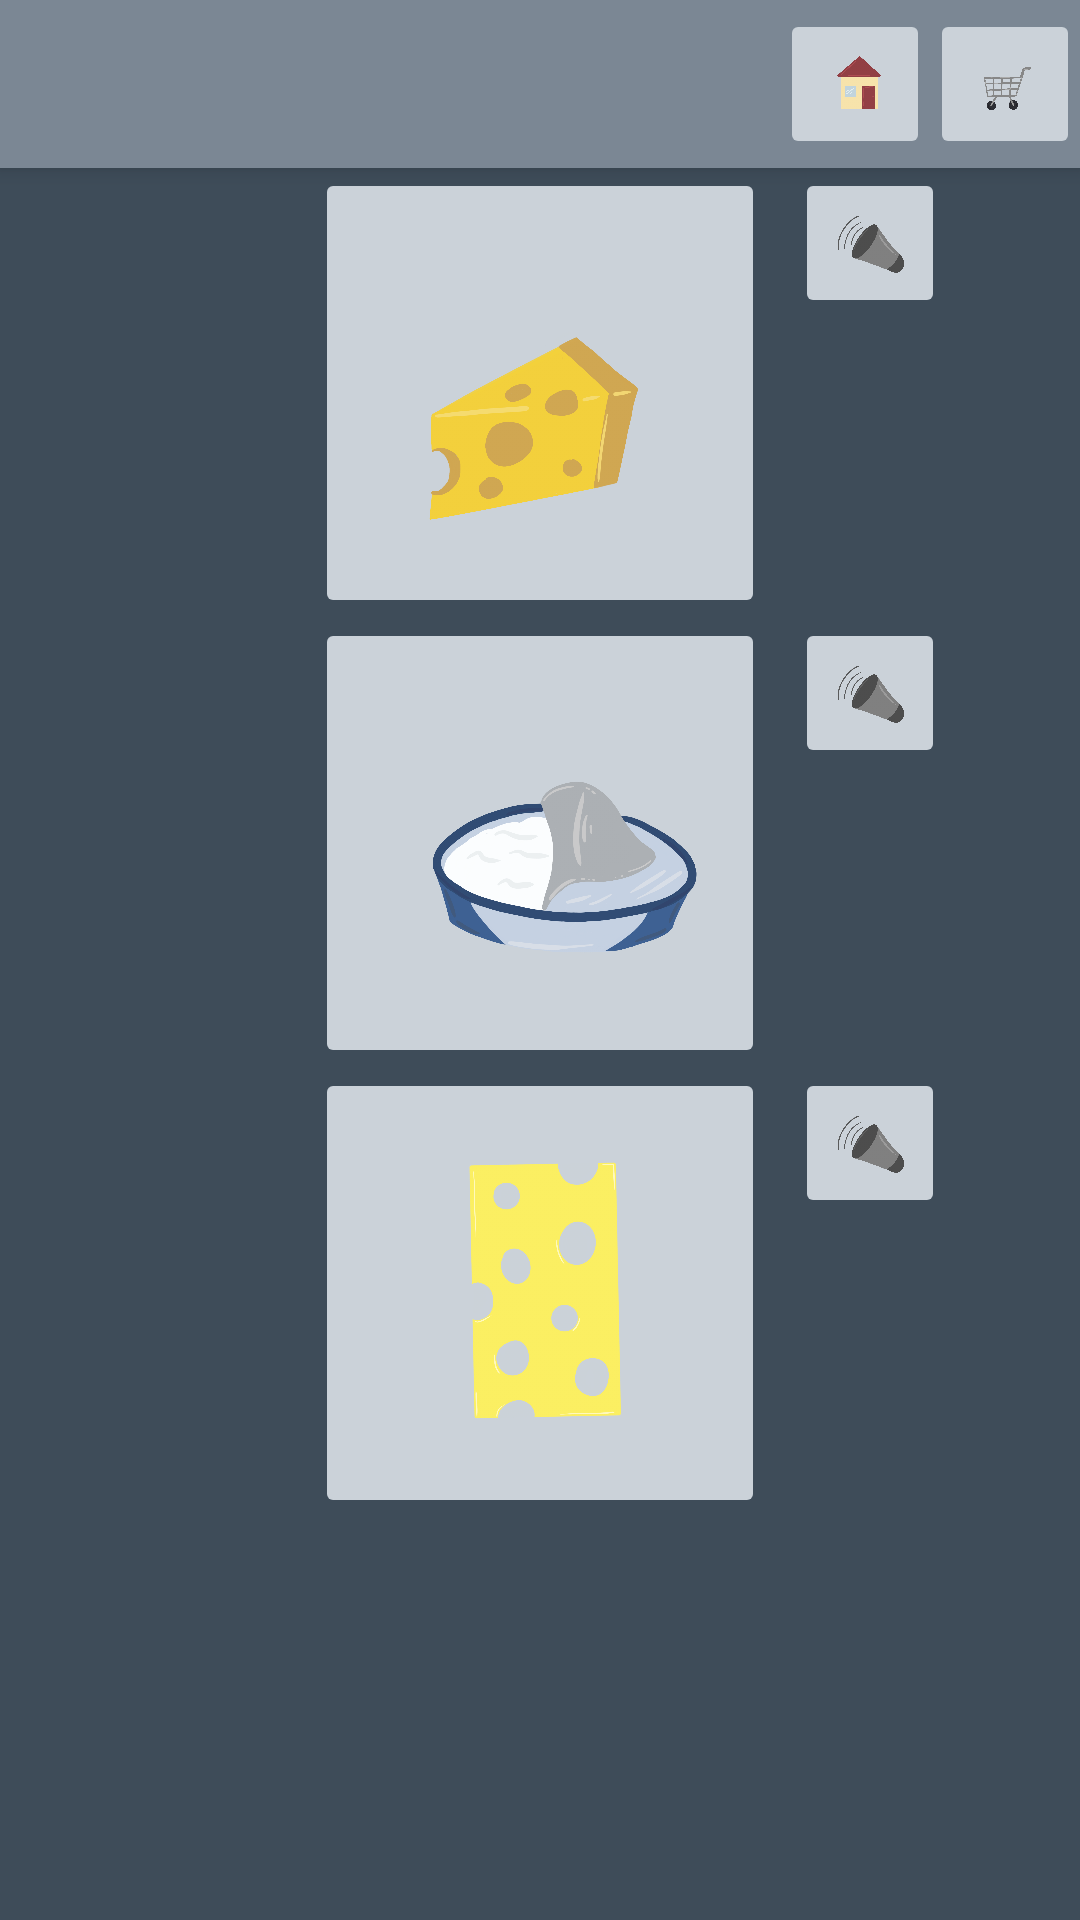

Write the Android layout XML for this screen, with the resource values it uses.
<!-- AndroidManifest.xml: application theme Theme.EP_SJPP_Prototyp -->
<!-- res/layout/activity_kaese.xml -->
<?xml version="1.0" encoding="utf-8"?>
<LinearLayout xmlns:android="http://schemas.android.com/apk/res/android"
    xmlns:app="http://schemas.android.com/apk/res-auto"
    xmlns:tools="http://schemas.android.com/tools"
    android:id="@+id/LinearViewWasser"
    android:layout_width="match_parent"
    android:layout_height="match_parent"
    android:orientation="vertical"
    tools:context=".Einkauf.KaeseActivity"
    android:background="@color/g700"
    tools:ignore="ExtraText">

        android:id="@+id/RelativesLayoutWasser"
        android:layout_width="match_parent"
        android:layout_height="wrap_content"
        android:orientation="vertical">


        <include
            android:id="@+id/toolbarMAIN"
            layout="@layout/toolbar"
            app:layout_constraintEnd_toEndOf ="parent"
            app:layout_constraintStart_toStartOf = "parent"
            app:layout_constraintTop_toTopOf = "parent"
            />

        <ScrollView
            android:layout_width="match_parent"
            android:layout_height="wrap_content"
            android:orientation="vertical">

                <RelativeLayout
                    android:layout_width="match_parent"
                    android:layout_height="wrap_content">

                        <ImageButton
                            android:id="@+id/imageButtonHartkaese"
                            android:layout_width="150dp"
                            android:layout_height="150dp"
                            android:layout_centerHorizontal="true"
                            android:scaleType="fitCenter"
                            android:layout_below="@+id/toolbarMAIN"
                            app:srcCompat="@drawable/hartkaese"
                            android:backgroundTint="@color/g200"
                            tools:ignore="NotSibling"/>

                        <ImageButton
                            android:id="@+id/imageButtonSoundHartkaese"
                            android:layout_width="50dp"
                            android:layout_height="50dp"
                            android:layout_below="@id/toolbarMAIN"
                            android:layout_marginLeft="10dp"
                            android:layout_toRightOf="@id/imageButtonHartkaese"
                            android:scaleType="fitCenter"
                            app:srcCompat="@drawable/sound"
                            android:backgroundTint="@color/g200"
                            tools:ignore="NotSibling" />

                        <ImageButton
                            android:id="@+id/imageButtonStreichkaese"
                            android:layout_width="150dp"
                            android:layout_height="150dp"
                            android:layout_centerHorizontal="true"
                            android:scaleType="fitCenter"
                            android:layout_below="@+id/imageButtonHartkaese"
                            tools:ignore="NotSibling"
                            android:backgroundTint="@color/g200"
                            app:srcCompat="@drawable/streichkaese" />

                        <ImageButton
                            android:id="@+id/imageButtonSoundStreichkaese"
                            android:layout_width="50dp"
                            android:layout_height="50dp"
                            android:layout_marginLeft="10dp"
                            android:layout_toRightOf="@+id/imageButtonStreichkaese"
                            android:layout_below="@id/imageButtonHartkaese"
                            android:scaleType="fitCenter"
                            android:backgroundTint="@color/g200"
                            app:srcCompat="@drawable/sound"/>

                        <ImageButton
                            android:id="@+id/imageButtonScheibenkaese"
                            android:layout_width="150dp"
                            android:layout_height="150dp"
                            android:layout_centerHorizontal="true"
                            android:scaleType="fitCenter"
                            android:layout_below="@id/imageButtonStreichkaese"
                            app:srcCompat="@drawable/kaesescheibe"
                            android:backgroundTint="@color/g200"
                            tools:ignore="NotSibling" />

                        <ImageButton
                            android:id="@+id/imageButtonSoundScheibenkaese"
                            android:layout_width="50dp"
                            android:layout_height="50dp"
                            android:layout_marginLeft="10dp"
                            android:layout_toRightOf="@id/imageButtonScheibenkaese"
                            android:layout_below="@id/imageButtonStreichkaese"
                            android:scaleType="fitCenter"
                            android:backgroundTint="@color/g200"
                            app:srcCompat="@drawable/sound" />



                </RelativeLayout>

        </ScrollView>


</LinearLayout>
<!-- res/layout/toolbar.xml (included above) -->
<?xml version="1.0" encoding="utf-8"?>
<androidx.appcompat.widget.Toolbar xmlns:android="http://schemas.android.com/apk/res/android"
    xmlns:app="http://schemas.android.com/apk/res-auto"
    android:id="@+id/toolbarMAIN"
    android:layout_width="match_parent"
    android:layout_height="wrap_content"
    android:background="@color/g400"
    android:elevation="4dp"
    android:theme="@style/ThemeOverlay.AppCompat.Dark.ActionBar"
    app:popupTheme="@style/ThemeOverlay.AppCompat.Light"
    >

    <TextView
        android:id="@+id/TVToolbar"
        android:layout_width="wrap_content"
        android:layout_height="wrap_content"
        android:textColor="@color/g900"
        android:textAllCaps="true"
        android:textSize="15dp"
        android:textStyle="bold"/>


    <ImageButton
        android:id="@+id/imageButtonWarenkorb"
        android:layout_width="50dp"
        android:layout_height="50dp"
        android:scaleType="fitCenter"
        android:layout_gravity="right"
        android:backgroundTint="@color/g200"
        app:srcCompat="@drawable/warenkorb"/>


    <ImageButton
        android:id="@+id/imageButtonHome"
        android:layout_width="50dp"
        android:layout_height="50dp"
        android:layout_gravity="right"
        android:scaleType="fitCenter"
        android:backgroundTint="@color/g200"
        app:srcCompat="@drawable/home"/>


</androidx.appcompat.widget.Toolbar>
<!-- resources referenced by this layout -->
<resources>
  <color name="g200">#CBD2D9</color>
  <color name="g400">#7B8794</color>
  <color name="g700">#3E4C59</color>
  <color name="g900">#1F2933</color>
  <!-- drawable hartkaese: png bitmap (drawable-v24, 111165 bytes) -->
  <!-- drawable home: png bitmap (drawable-v24, 89710 bytes) -->
  <!-- drawable kaesescheibe: png bitmap (drawable-v24, 148841 bytes) -->
  <!-- drawable sound: png bitmap (drawable-v24, 197717 bytes) -->
  <!-- drawable streichkaese: png bitmap (drawable-v24, 273507 bytes) -->
  <!-- drawable warenkorb: png bitmap (drawable-v24, 152409 bytes) -->
  <style name="Theme.EP_SJPP_Prototyp" parent="Theme.MaterialComponents.DayNight.NoActionBar">
          
          <item name="colorPrimary">@color/g300</item>
          <item name="colorPrimaryVariant">@color/g500</item>
          <item name="colorOnPrimary">@color/white</item>
          
          <item name="colorSecondary">@color/g300</item>
          <item name="colorSecondaryVariant">@color/g500</item>
          <item name="colorOnSecondary">@color/black</item>
          
          <item name="android:statusBarColor" tools:targetApi="l">?attr/colorPrimaryVariant</item>
          
      </style>
  <color name="g300">#9AA5B1</color>
  <color name="g500">#616E7C</color>
  <color name="white">#FFFFFFFF</color>
  <color name="black">#FF000000</color>
</resources>
